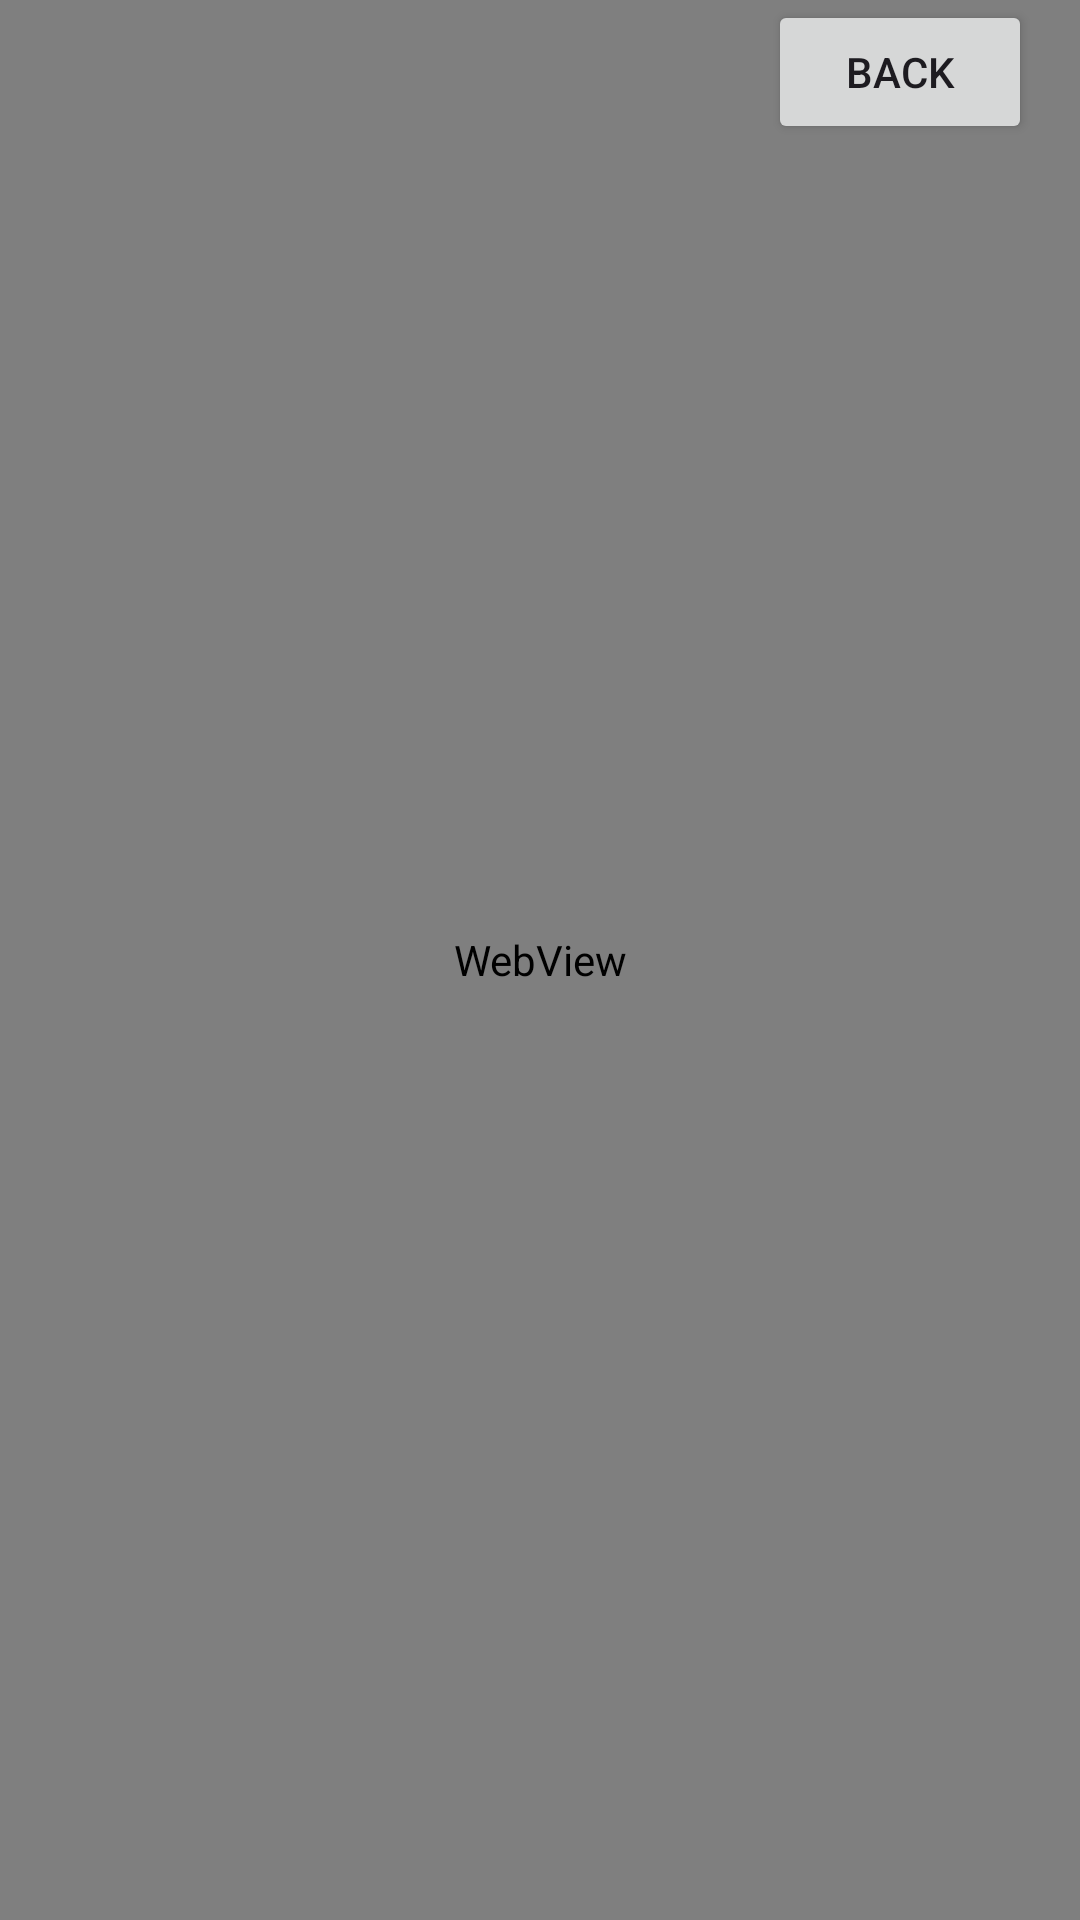

Here is an Android app screen rendered from its layout file. Give the layout XML and the strings, colors and styles it references.
<!-- AndroidManifest.xml: application theme Theme.Travelc -->
<!-- res/layout/activity_view_more_amarkantak.xml -->
<?xml version="1.0" encoding="utf-8"?>
<androidx.constraintlayout.widget.ConstraintLayout xmlns:android="http://schemas.android.com/apk/res/android"
    xmlns:app="http://schemas.android.com/apk/res-auto"
    xmlns:tools="http://schemas.android.com/tools"
    android:layout_width="match_parent"
    android:layout_height="match_parent"
    android:background="#826349"
    tools:context=".MainActivity">
    <WebView
        android:id="@+id/webView"
        android:layout_width="match_parent"
        android:layout_height="match_parent"
        app:layout_constraintBottom_toBottomOf="parent"
        app:layout_constraintEnd_toEndOf="parent"
        app:layout_constraintStart_toStartOf="parent"
        app:layout_constraintTop_toTopOf="parent" />
    <Button
        android:id="@+id/buttonBack"
        android:layout_width="wrap_content"
        android:layout_height="wrap_content"
        android:layout_marginEnd="16dp"
        android:layout_marginTop="16dp"
        android:text="Back"
        app:layout_constraintEnd_toEndOf="parent"
        tools:ignore="MissingConstraints" />


</androidx.constraintlayout.widget.ConstraintLayout>
<!-- resources referenced by this layout -->
<resources>
  <style name="Theme.Travelc" parent="Base.Theme.Travelc" />
  <style name="Base.Theme.Travelc" parent="Theme.Material3.DayNight.NoActionBar">
          
          
      </style>
</resources>
